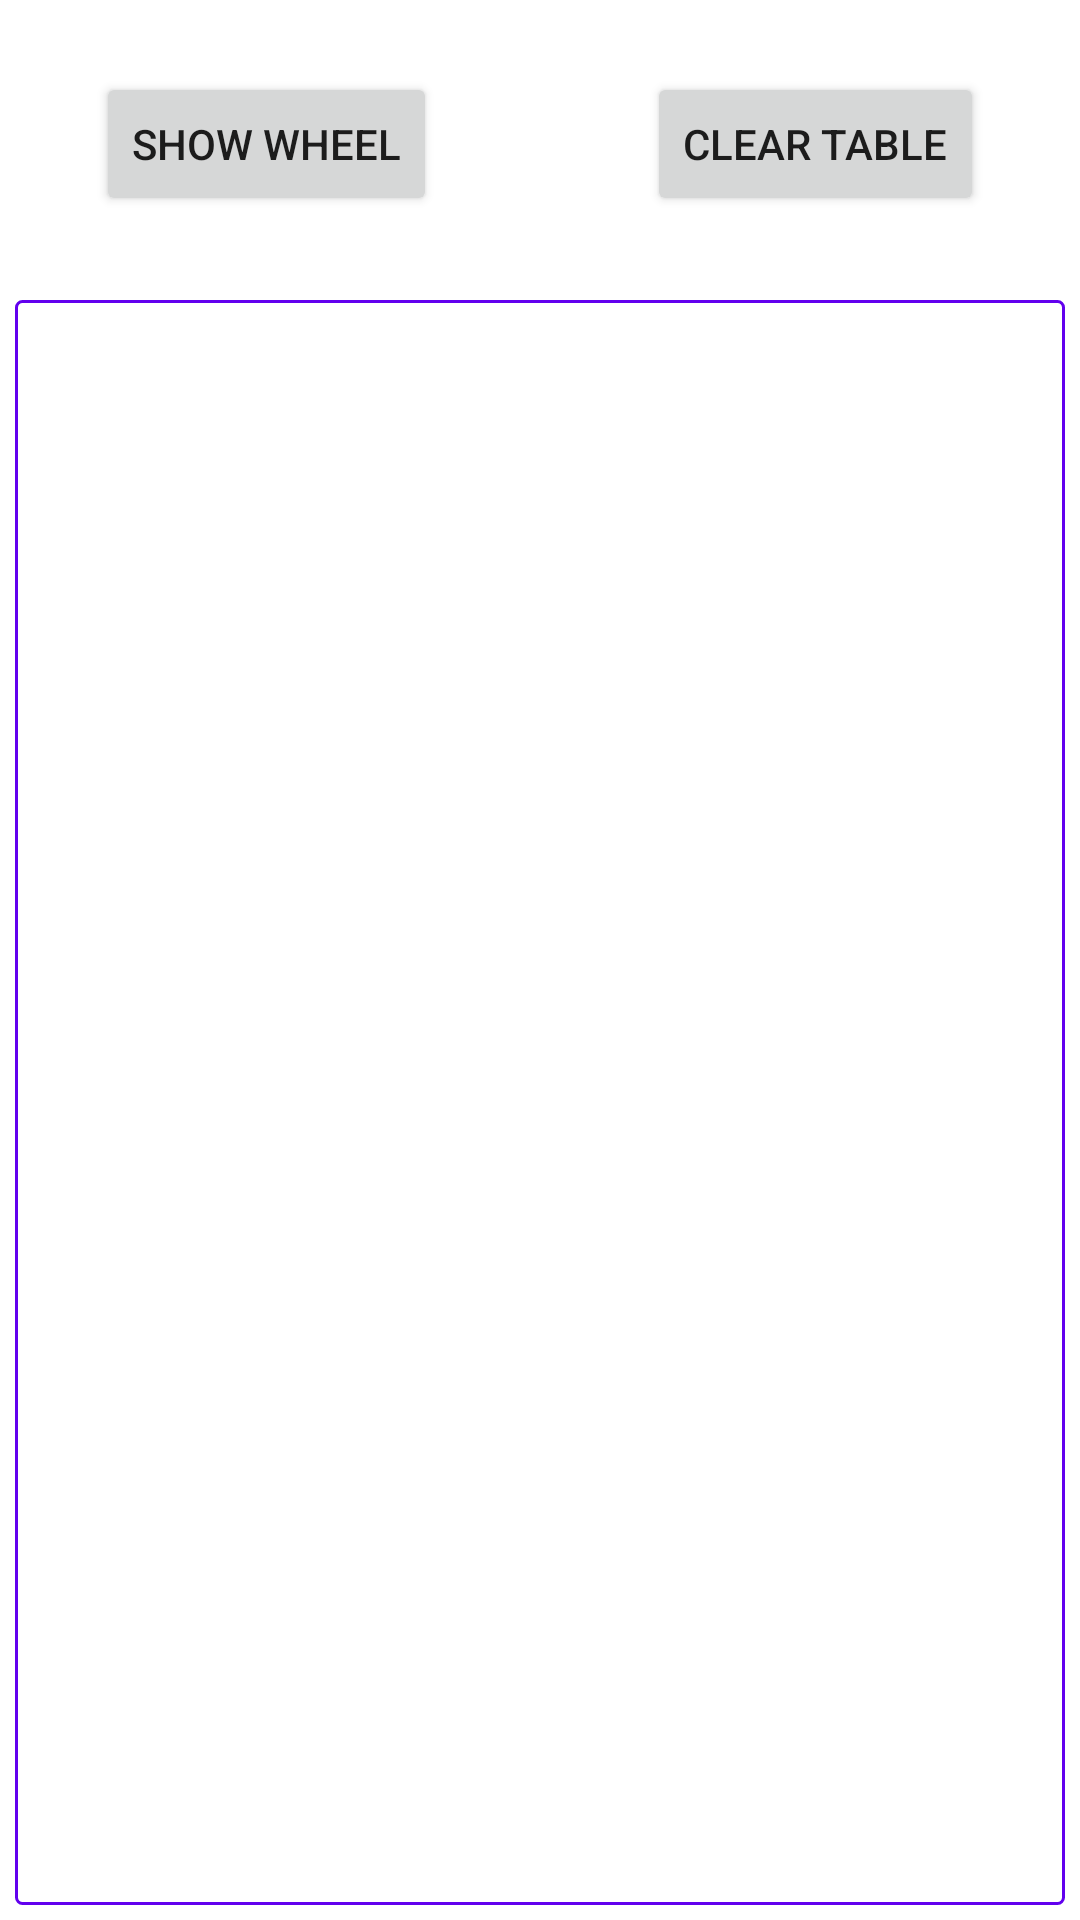

Write the Android layout XML for this screen, with the resource values it uses.
<!-- AndroidManifest.xml: application theme Theme.Wheelofemotions -->
<!-- res/layout/activity_emotions_table.xml -->
<?xml version="1.0" encoding="utf-8"?>
<androidx.constraintlayout.widget.ConstraintLayout xmlns:android="http://schemas.android.com/apk/res/android"
    xmlns:app="http://schemas.android.com/apk/res-auto"
    xmlns:tools="http://schemas.android.com/tools"
    android:layout_width="match_parent"
    android:layout_height="match_parent"
    tools:context=".EmotionsTableActivity">

    <Button
        android:id="@+id/button_show_wheel"
        android:layout_width="wrap_content"
        android:layout_height="wrap_content"
        android:layout_marginTop="24dp"
        android:layout_marginStart="32dp"
        android:text="Show Wheel"
        app:layout_constraintStart_toStartOf="parent"
        app:layout_constraintTop_toTopOf="parent" />

    <Button
        android:id="@+id/button_clear_emotions"
        android:layout_width="wrap_content"
        android:layout_height="wrap_content"
        android:layout_marginTop="24dp"
        android:layout_marginEnd="32dp"
        android:text="Clear Table"
        app:layout_constraintEnd_toEndOf="parent"
        app:layout_constraintTop_toTopOf="parent" />

    <ScrollView
        android:layout_width="match_parent"
        android:layout_height="match_parent"
        android:layout_marginTop="100dp"
        android:background="@drawable/table_cell"
        android:layout_marginStart="5dp"
        android:layout_marginEnd="5dp"
        android:layout_marginBottom="5dp"
        android:paddingTop="5dp"
        android:paddingBottom="5dp">

        <LinearLayout
            android:layout_width="match_parent"
            android:layout_height="wrap_content">

            <TableLayout
                android:id="@+id/table_layout"
                android:layout_width="match_parent"
                android:layout_height="wrap_content"
                android:orientation="vertical" />

        </LinearLayout>

    </ScrollView>

</androidx.constraintlayout.widget.ConstraintLayout>
<!-- resources referenced by this layout -->
<resources>
  <!-- drawable table_cell (drawable) -->
  <?xml version="1.0" encoding="utf-8"?>
  <shape
      xmlns:android="http://schemas.android.com/apk/res/android"
      android:shape="rectangle">
      <solid android:color="@android:color/white" />
      <stroke android:width="1dip"
          android:color="#FF6200EE"/>
      <corners android:radius="2dp" />
      <padding
          android:bottom="2dp"
          android:top="2dp" />
  </shape>
  <style name="Theme.Wheelofemotions" parent="Theme.MaterialComponents.DayNight.DarkActionBar">
          
          <item name="colorPrimary">@color/purple_500</item>
          <item name="colorPrimaryVariant">@color/purple_700</item>
          <item name="colorOnPrimary">@color/white</item>
          
          <item name="colorSecondary">@color/teal_200</item>
          <item name="colorSecondaryVariant">@color/teal_700</item>
          <item name="colorOnSecondary">@color/black</item>
          
          <item name="android:statusBarColor">?attr/colorPrimaryVariant</item>
          
      </style>
  <color name="purple_500">#FF6200EE</color>
  <color name="purple_700">#FF3700B3</color>
  <color name="white">#FFFFFFFF</color>
  <color name="teal_200">#FF03DAC5</color>
  <color name="teal_700">#FF018786</color>
  <color name="black">#FF000000</color>
</resources>
